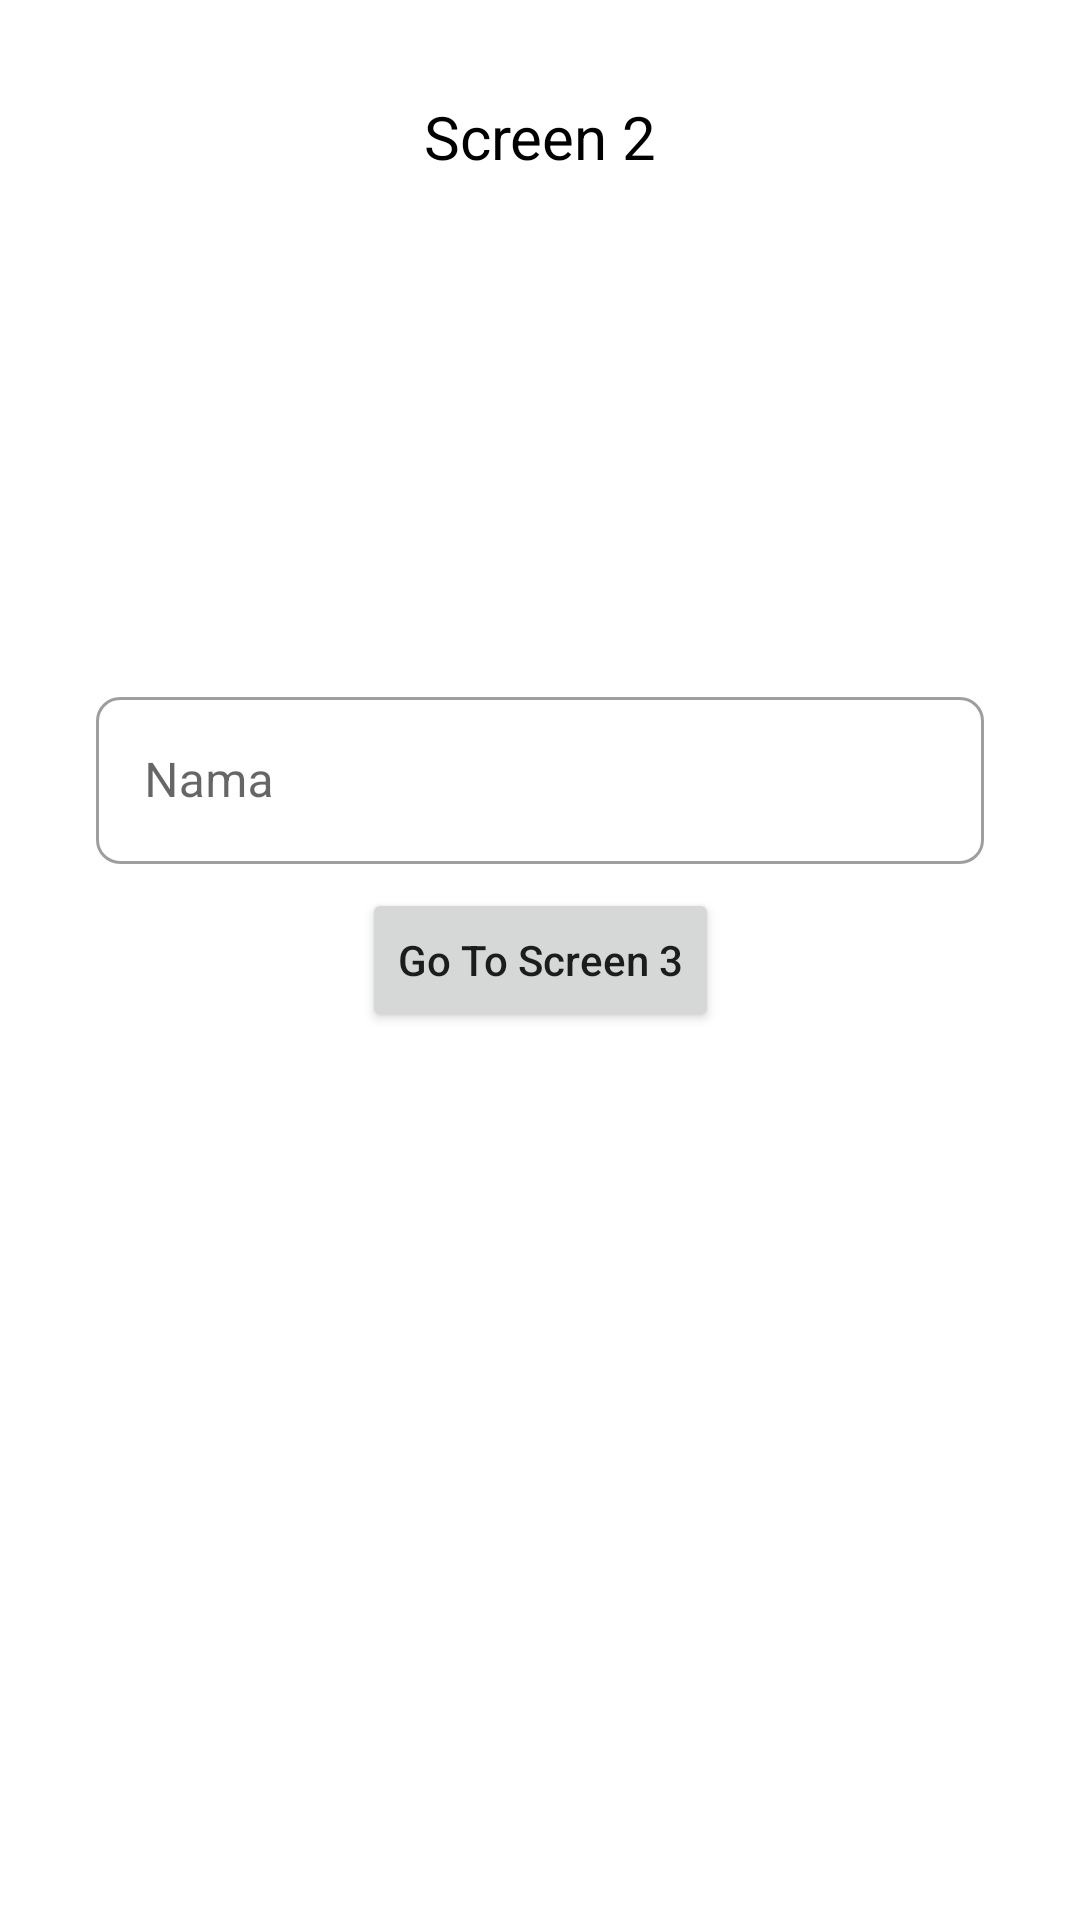

This screen was rendered from an Android layout file. Write that file and the resources it references.
<!-- AndroidManifest.xml: application theme Theme.ChallengeSilverChapter3 -->
<!-- res/layout/fragment_second.xml -->
<?xml version="1.0" encoding="utf-8"?>
<androidx.constraintlayout.widget.ConstraintLayout xmlns:android="http://schemas.android.com/apk/res/android"
    xmlns:app="http://schemas.android.com/apk/res-auto"
    xmlns:tools="http://schemas.android.com/tools"
    android:layout_width="match_parent"
    android:layout_height="match_parent"
    android:padding="16dp"
    tools:context=".SecondFragment">

    <TextView
        android:id="@+id/textView"
        android:layout_width="match_parent"
        android:layout_height="wrap_content"
        android:layout_marginTop="16dp"
        android:gravity="center"
        android:text="@string/screen_two"
        android:textColor="@color/black"
        android:textSize="20sp"
        app:layout_constraintEnd_toEndOf="parent"
        app:layout_constraintStart_toStartOf="parent"
        app:layout_constraintTop_toTopOf="parent" />

    <com.google.android.material.textfield.TextInputLayout
        style="@style/OutlinedBox"
        android:layout_width="match_parent"
        android:layout_height="wrap_content"
        android:layout_marginStart="16dp"
        android:layout_marginEnd="16dp"
        android:layout_marginBottom="8dp"
        app:layout_constraintBottom_toTopOf="@+id/btn_go_to_screen_three"
        app:layout_constraintCircleRadius="16dp"
        app:layout_constraintEnd_toEndOf="parent"
        app:layout_constraintStart_toStartOf="parent">

        <com.google.android.material.textfield.TextInputEditText
            android:id="@+id/edt_name"
            android:layout_width="match_parent"
            android:layout_height="wrap_content"
            android:hint="@string/name"
            android:lines="1"
            android:inputType="text" />

    </com.google.android.material.textfield.TextInputLayout>

    <Button
        android:id="@+id/btn_go_to_screen_three"
        android:layout_width="wrap_content"
        android:layout_height="wrap_content"
        android:text="@string/go_to_screen_three"
        android:textAllCaps="false"
        app:cornerRadius="8dp"
        app:layout_constraintBottom_toBottomOf="parent"
        app:layout_constraintEnd_toEndOf="parent"
        app:layout_constraintStart_toStartOf="parent"
        app:layout_constraintTop_toTopOf="parent" />

</androidx.constraintlayout.widget.ConstraintLayout>
<!-- resources referenced by this layout -->
<resources>
  <color name="black">#FF000000</color>
  <string name="go_to_screen_three">Go To Screen 3</string>
  <string name="name">Nama</string>
  <string name="screen_two">Screen 2</string>
  <style name="OutlinedBox" parent="Widget.MaterialComponents.TextInputLayout.OutlinedBox">
          <item name="shapeAppearanceOverlay">@style/RoundedShapeTextInputLayout</item>
      </style>
  <style name="Theme.ChallengeSilverChapter3" parent="Theme.MaterialComponents.Light.NoActionBar">
          
          <item name="colorPrimary">@color/blue</item>
          <item name="colorPrimaryVariant">@color/blue_dark</item>
          <item name="colorOnPrimary">@color/white</item>
          
          <item name="colorSecondary">@color/blue_light</item>
          <item name="colorSecondaryVariant">@color/blue_light</item>
          <item name="colorOnSecondary">@color/black</item>
          
          <item name="android:statusBarColor" tools:targetApi="l">@color/black</item>
          
      </style>
  <style name="RoundedShapeTextInputLayout">
          <item name="cornerFamily">rounded</item>
          <item name="cornerSize">8dp</item>
      </style>
  <color name="blue">#5D8FC3</color>
  <color name="blue_dark">#276292</color>
  <color name="white">#FFFFFFFF</color>
  <color name="blue_light">#8FBFF6</color>
</resources>
